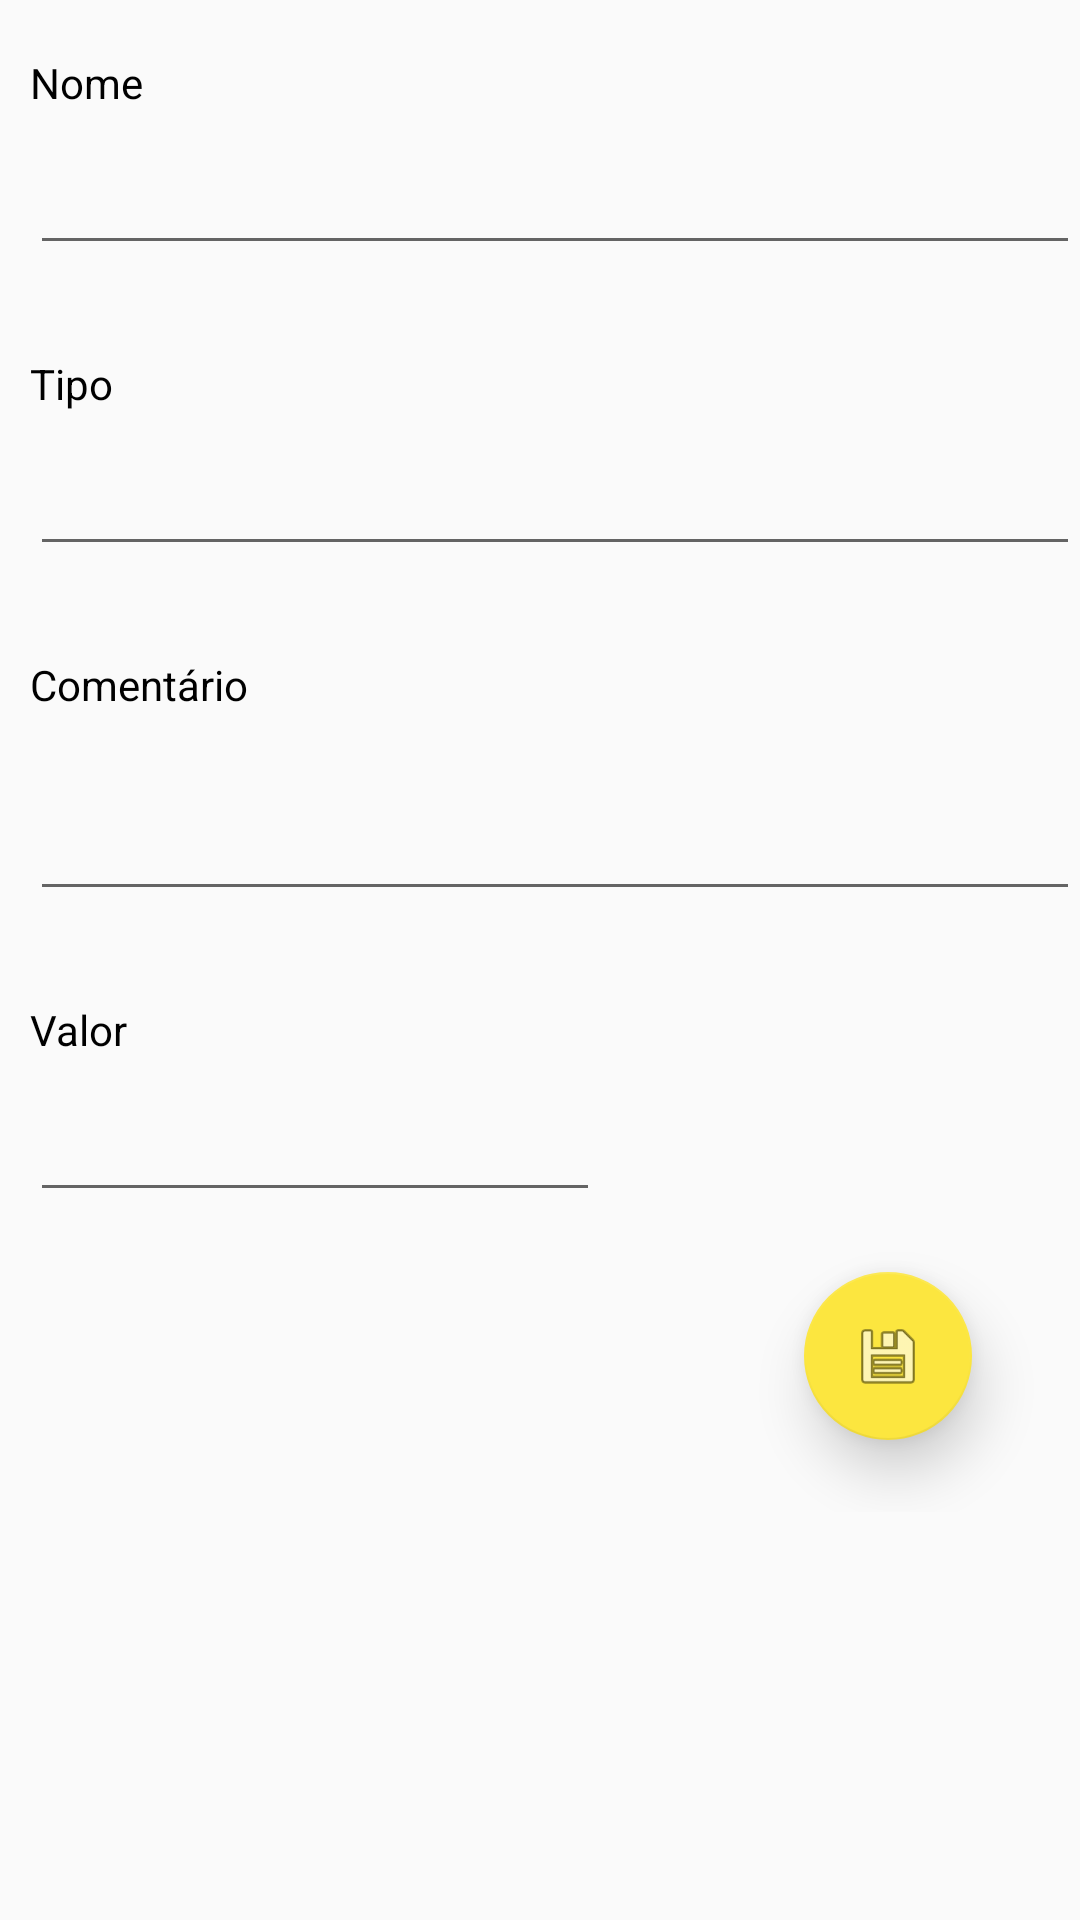

Android layout source for this screen:
<!-- AndroidManifest.xml: application theme AppTheme -->
<!-- res/layout/activity_cad_item.xml -->
<?xml version="1.0" encoding="utf-8"?>

<android.support.constraint.ConstraintLayout xmlns:android="http://schemas.android.com/apk/res/android"
    xmlns:app="http://schemas.android.com/apk/res-auto"
    xmlns:tools="http://schemas.android.com/tools"
    android:layout_width="match_parent"
    android:layout_height="match_parent"
    tools:context="br.com.silas.breja.CadItem">

    <LinearLayout
        android:id="@+id/formCadItem"
        android:layout_width="fill_parent"
        android:layout_height="496dp"
        android:layout_centerInParent="true"
        android:layout_marginBottom="8dp"
        android:layout_marginTop="8dp"
        android:orientation="vertical"
        app:layout_constraintBottom_toBottomOf="parent"
        app:layout_constraintTop_toTopOf="parent"
        app:layout_constraintVertical_bias="0.0"
        tools:layout_editor_absoluteX="16dp">

        <TextView
            android:layout_width="wrap_content"
            android:layout_height="wrap_content"
            android:layout_margin="10dp"
            android:text="Nome"
            android:textColor="#000000" />

        <EditText
            android:id="@+id/txtNome"
            android:layout_width="fill_parent"
            android:layout_height="wrap_content"
            android:layout_marginBottom="20dp"
            android:layout_marginLeft="10dp"
            android:layout_marginRight="0dp" />

        <TextView
            android:layout_width="wrap_content"
            android:layout_height="wrap_content"
            android:layout_margin="10dp"
            android:text="Tipo"
            android:textColor="#000000" />

        <EditText
            android:id="@+id/txtTipo"
            android:layout_width="fill_parent"
            android:layout_height="wrap_content"
            android:layout_marginBottom="20dp"
            android:layout_marginLeft="10dp"
            android:layout_marginRight="0dp" />

        <TextView
            android:layout_width="wrap_content"
            android:layout_height="wrap_content"
            android:layout_margin="10dp"
            android:text="Comentário"
            android:textColor="#000000" />

        <EditText
            android:id="@+id/txtDescricao"
            android:layout_width="fill_parent"
            android:layout_height="56dp"
            android:layout_marginBottom="20dp"
            android:layout_marginLeft="10dp"
            android:layout_marginRight="0dp"
            android:ems="10"
            android:inputType="textMultiLine" />

        <TextView
            android:layout_width="wrap_content"
            android:layout_height="wrap_content"
            android:layout_margin="10dp"
            android:text="Valor"
            android:textColor="#000000" />

        <EditText
            android:id="@+id/txtValor"
            android:layout_width="190dp"
            android:layout_height="wrap_content"
            android:layout_marginBottom="20dp"
            android:layout_marginLeft="10dp"
            android:layout_marginRight="0dp"
            android:inputType="numberDecimal" />

        <android.support.design.widget.FloatingActionButton
            android:id="@+id/floatingActionButton2"
            android:layout_width="wrap_content"
            android:layout_height="wrap_content"
            android:layout_gravity="bottom|end"
            android:layout_marginEnd="36dp"
            android:clickable="true"
            android:onClick="salvarItem"
            app:backgroundTint="@color/colorPrimaryDark"
            app:elevation="11dp"
            app:layout_constraintEnd_toEndOf="parent"
            app:srcCompat="@android:drawable/ic_menu_save"
            tools:layout_editor_absoluteY="429dp" />

    </LinearLayout>


</android.support.constraint.ConstraintLayout>
<!-- resources referenced by this layout -->
<resources>
  <color name="colorPrimaryDark">#fce63f</color>
  <style name="AppTheme" parent="Theme.AppCompat.Light.DarkActionBar">
          
          <item name="colorPrimary">@color/colorPrimary</item>
          <item name="colorPrimaryDark">@color/colorPrimaryDark</item>
          <item name="colorAccent">@color/colorAccent</item>
      </style>
  <color name="colorPrimary">#fcef02</color>
  <color name="colorAccent">#4f59e5</color>
</resources>
